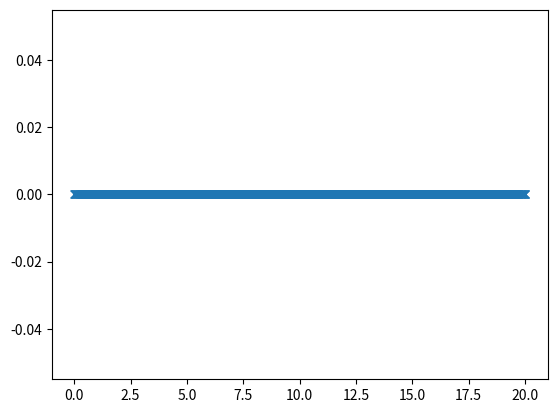

The matplotlib source for this figure:
import numpy as np
import matplotlib.pyplot as plt

class paramssmall:
  def __init__(self):
    self.numptypes = 1
    self.Lx        = 320.0
    self.Ly        = 320.0
    self.nx        = 80
    self.ny        = 80

    self.nodes     = self.nx*self.ny
    self.dx        = self.Lx/self.nx
    self.dy        = self.Ly/self.ny

    self.densities = [0.0, 0.0]
    self.fugacities= self.convertdensitytofugacity(self.densities)

    if self.numptypes>0:
      self.lengths        = [0.0, 0.0]
      self.bindingstrs    = [8.0]
      self.bindingran     = [4.0]

      self.diams = [self.dx for i in range(2*self.numptypes)]
      self.rads  = [d/2 for d in self.diams]

  def convertdensitytofugacity(self, densities):
    alpha  = 1e6*self.nodes/(self.Lx*self.Ly)
    zbar   = np.sum(densities[:self.numptypes]);
    zbar   = zbar/(alpha - zbar)
    fugacities = [ d*(1.0 + zbar)/alpha for d in self.densities[:self.numptypes] ]
    
    zbar   = np.sum(densities[self.numptypes:]);
    zbar   = zbar/(alpha - zbar)
    fugacities +=[ d*(1.0 + zbar)/alpha for d in self.densities[self.numptypes:] ]
    return fugacities
    

def StateProbs(Params, Diams=True):
  val = (1 if Diams==True else 0)
  Veff = ConstructVeff(Params, Diams)
  pnums = Params.numptypes
  
  lengthsbot = np.array(Params.lengths[:pnums])
  radsbot    = np.array(Params.rads[:pnums])
  zbot       = np.array(Params.fugacities[:pnums])
  
  lengthstop = np.array(Params.lengths[pnums:])
  radstop    = np.array(Params.rads[pnums:])
  ztop       = np.array(Params.fugacities[pnums:])
  
  bstr = np.array(Params.bindingstrs)
  brange = np.array(Params.bindingran)
  
  lensums = lengthsbot[:, np.newaxis] + lengthstop[np.newaxis, :]
  radsums = radsbot[:, np.newaxis] + radstop[np.newaxis, :]
  
  VeffZero = np.log((1.0 + np.sum(zbot))*(1.0 + np.sum(ztop)))
  expVeff = lambda z: np.exp(Veff(z) - VeffZero)
  
  DoubleSpins = lambda sbot, stop, z: np.where( (sbot==stop) & (bstr[sbot]>1e-6),
                                                np.where( z < lensums [sbot, stop], 
                                                          0.0, zbot[sbot]*ztop[stop]*np.where((z - lensums [sbot, stop]) < brange[sbot],  np.exp(bstr[sbot]), 1.0)
                                                        ),
                                                np.where( z > (lensums + val*radsums)[sbot, stop],
                                                          zbot[sbot]*ztop[stop], 0.0
                                                        )
                                              )
  
  SingleSpinsBot = lambda sbot, z: np.where( z > (lengthsbot + val*radsbot)[sbot], zbot[sbot], 0.0)
  SingleSpinsTop = lambda stop, z: np.where( z > (lengthstop + val*radstop)[stop], ztop[stop], 0.0)
  
  return lambda z: [ SingleSpinsBot(sbot, z)*expVeff(z)    for sbot in range(pnums) ] + \
                   [ SingleSpinsTop(stop, z)*expVeff(z)    for stop in range(pnums) ] + \
                   [ DoubleSpins(sbot, stop, z)*expVeff(z) for sbot in range(pnums) for stop in range(pnums) ] + \
                   [ expVeff(z) ]

def ConstructPnums(Params, Diams=True):
  val = (1 if Diams==True else 0)
  Veff = ConstructVeff(Params, Diams)
  pnums = Params.numptypes
  
  lengthsbot=np.array(Params.lengths[:pnums])
  radsbot = np.array(Params.rads[:pnums])
  zbot = np.exp(np.array(Params.muvals[:pnums]))
  
  lengthstop=np.array(Params.lengths[pnums:])
  radstop = np.array(Params.rads[pnums:])
  ztop = np.exp(np.array(Params.muvals[pnums:]))
  
  bstr = np.array(Params.bindingstrs)
  brange = np.array(Params.bindingran)
  
  lensums = lengthsbot[:, np.newaxis] + lengthstop[np.newaxis, :]
  radsums = radsbot[:, np.newaxis] + radstop[np.newaxis, :]
  
  VeffZero = np.log((1.0 + np.sum(zbot))*(1.0 + np.sum(ztop)))
  expVeff = lambda z: np.exp(Veff(z) - VeffZero)
  
  doublens = lambda z, i, opt: np.sum(np.where(
                                  opt==0,
                                  np.where(z>(lensums + val*radsums)[i, :], ztop, 0.0),
                                  np.where(z>(lensums + val*radsums)[:, i], zbot, 0.0)
                              ))
  
  bindterms = lambda z, i, opt: np.sum(np.where(bstr[i]>1e-6,
                                   np.where(
                                      ((z - lensums[i,i]) > 0) & ( (z - lensums[i,i])< brange[i]),
                                      np.exp(bstr[i])*np.where( opt==0, ztop, zbot),
                                      0.0,
                                  ),
                                  0.0
                                ))
  
  singlens = lambda z, i, opt: np.where( 
                                    opt==0, 
                                    np.where(z>(lengthsbot[i] + val*radsbot[i]), 1.0, 0.0),
                                    np.where(z>(lengthstop[i] + val*radstop[i]), 1.0, 0.0)       
                                  )
  
  ConstructN_i=lambda z, i, opt: np.where( 
                                    opt==0, 
                                    zbot[i]*(singlens(z, i, opt) + doublens(z, i, opt) + bindterms(z, i, opt))*expVeff(z),
                                    ztop[i]*(singlens(z, i, opt) + doublens(z, i, opt) + bindterms(z, i, opt))*expVeff(z)
                                  )
  
  PopnumsBot = lambda z: [ConstructN_i(z, i, 0) for i in range(Params.numptypes)] 
  PopnumsTop = lambda z: [ConstructN_i(z, i, 1) for i in range(Params.numptypes)] 
                   
  return lambda z: PopnumsBot(z) + [1.0 - sum(PopnumsBot(z)) ] +\
                   PopnumsTop(z) + [1.0 - sum(PopnumsTop(z)) ] +\
                   [ np.sum( PopnumsBot(z) + PopnumsTop(z)) ]

def GetFe(Params, zvals, Diams=True):
  Veff=ConstructVeff(Params, False)
  return Params.nodes*np.array([Veff(z) for z in zvals])

def ConstructVeff(Params, Diams=True):
  val = (1 if Diams==True else 0)
  pnums = Params.numptypes
  
  lengthsbot = np.array(Params.lengths[:pnums])
  radsbot    = np.array(Params.rads[:pnums])
  zbot       = np.array(Params.fugacities[:pnums])
  
  lengthstop = np.array(Params.lengths[pnums:])
  radstop    = np.array(Params.rads[pnums:])
  ztop       = np.array(Params.fugacities[pnums:])
  
  bstr = np.array(Params.bindingstrs)
  brange = np.array(Params.bindingran)
  
  lensums = lengthsbot[:, np.newaxis] + lengthstop[np.newaxis, :]
  radsums = radsbot[:, np.newaxis] + radstop[np.newaxis, :]
  zprods  = zbot   [:, np.newaxis] * ztop   [np.newaxis, :]
  
  singlespins = lambda z: np.sum(zbot[z>(lengthsbot+val*radsbot)]) + np.sum(ztop[z>(lengthstop+val*radstop)])
  
  doublens =  lambda z: np.sum(np.where( z < lensums , 0.0, 
                                  zprods*np.where( z > (lensums + val*radsums), 1.0, 0.0 )
                                )
                              )
  
  bindterms = lambda z: np.sum( 
                                np.where(bstr > 1e-6,
                                   np.where(
                                      ((z - lensums.diagonal())>0) & ((z - lensums.diagonal())< brange),
                                      np.exp(bstr)*zprods.diagonal(),
                                      0.0,
                                  ),
                                  0.0
                                )
                              )
                                   
  Veff = lambda z: np.log((1.0 + np.sum(zbot))*(1.0 + np.sum(ztop))/(1.0 + singlespins(z) + doublens(z) + bindterms(z)))
  return Veff
  
if __name__ == "__main__":
  Params=paramssmall()  
    
  zvals = np.linspace(20.0, 0.0, 1000)
  
  veffFunc=ConstructVeff(Params)
  
  pot=np.array([veffFunc(z) for z in zvals])
  plt.clf()
  plt.plot(zvals, pot, marker='x')
  plt.show()


